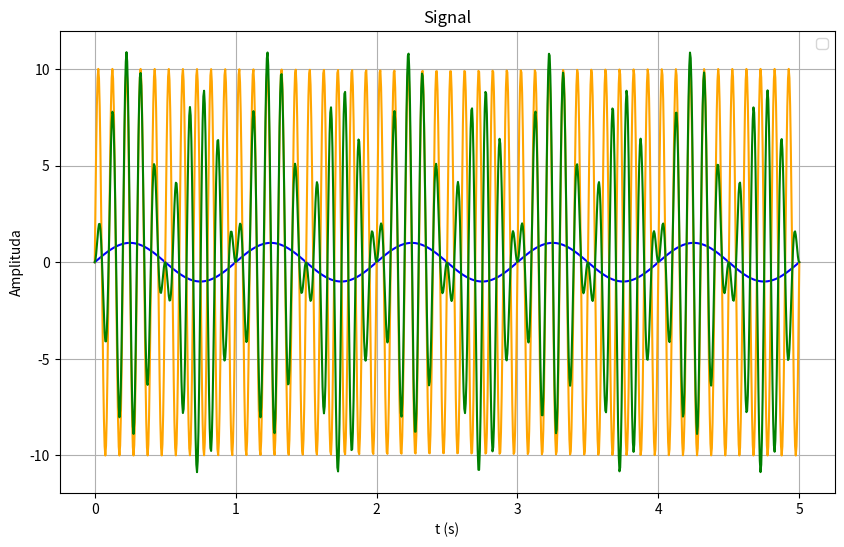

Reproduce this figure in Python.
import numpy as np
import matplotlib.pyplot as plt

A0 = 1
f = 1
W = 2 * np.pi * f

M = 10
fmod = 10
phi = 2 * np.pi * fmod

def func(t):
    return A0 * np.sin(W * t)

def m(t):
    return M * np.sin(phi * t)

def modulated(t):
    return ( A0 + m(t) ) * np.sin(W * t)

t = np.linspace(0, 5, 1000)
plt.figure(figsize=(10, 6))
plt.plot(t, func(t), color='blue')
plt.plot(t, m(t), color='orange')
plt.plot(t, modulated(t), color='green')
plt.title('Signal')
plt.xlabel('t (s)')
plt.ylabel('Amplituda')
plt.legend()
plt.grid()
plt.show()      
